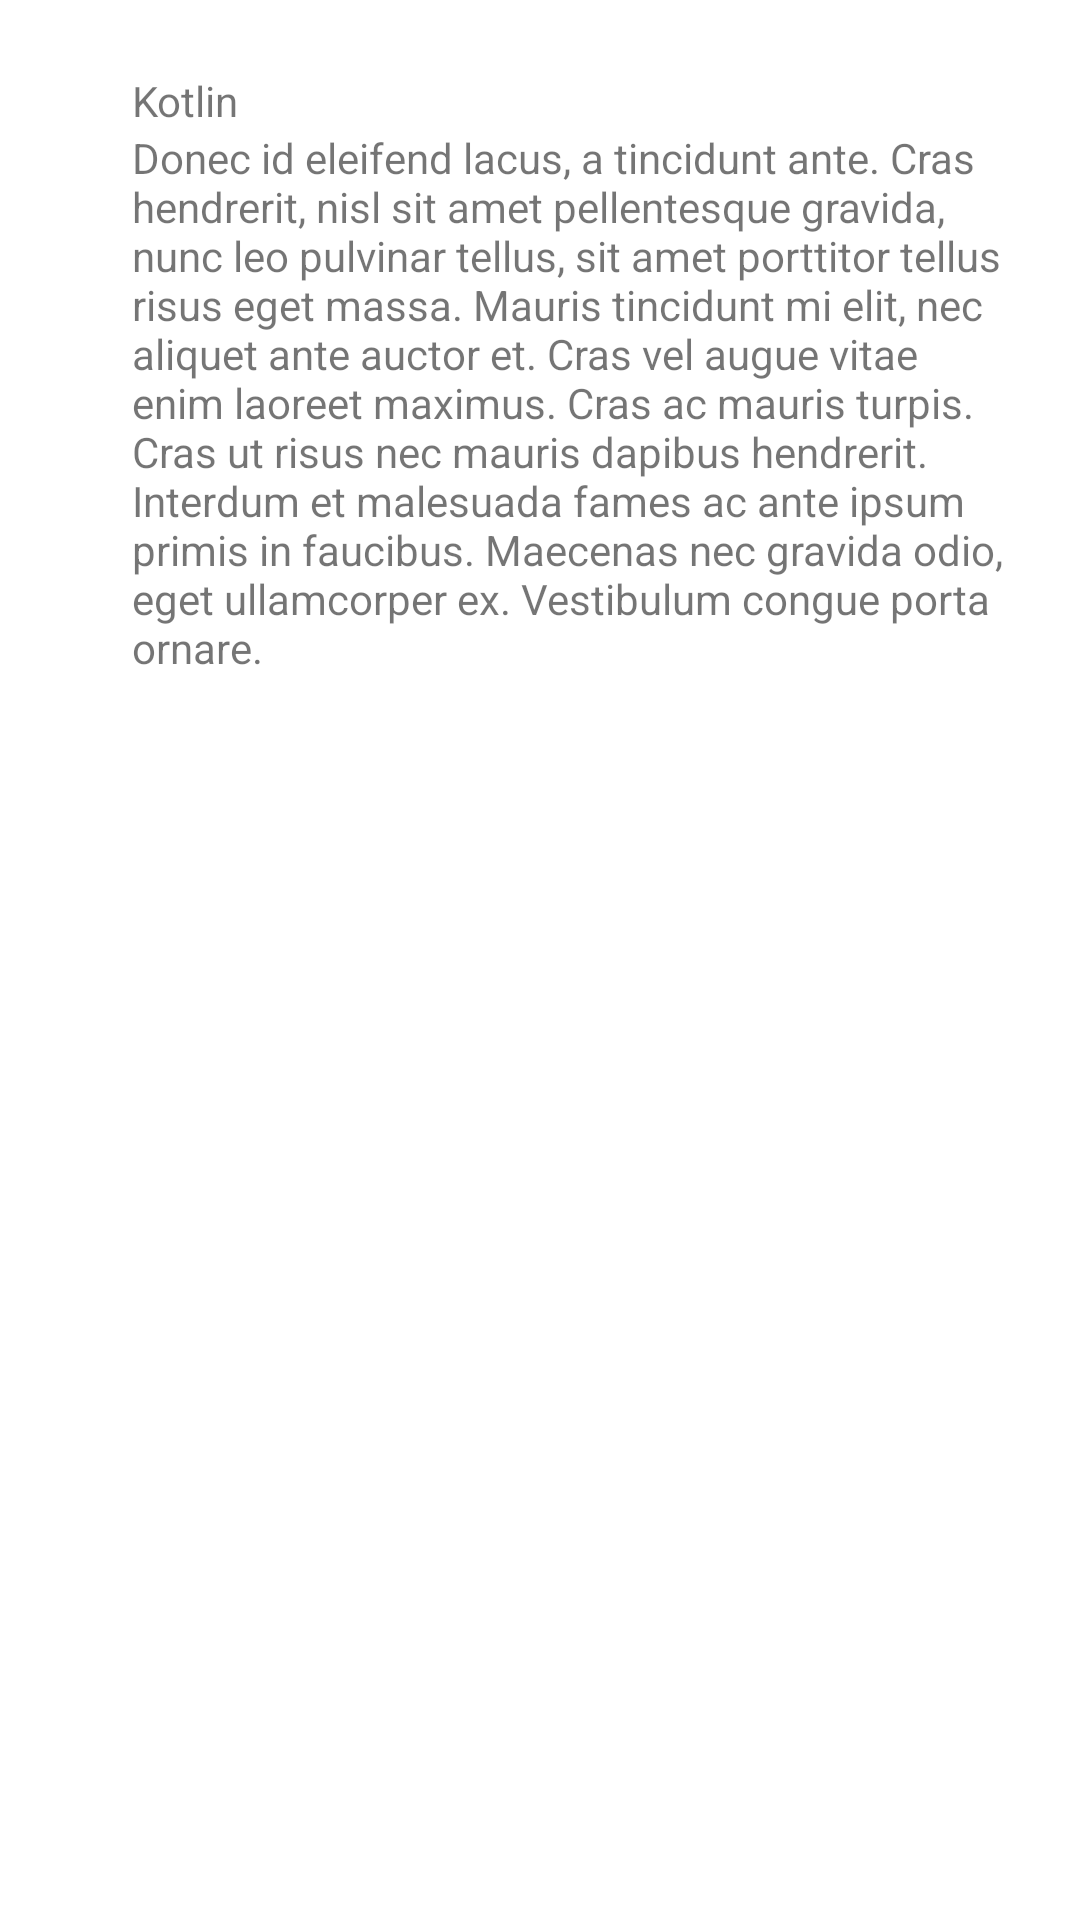

Here is an Android app screen rendered from its layout file. Give the layout XML and the strings, colors and styles it references.
<!-- AndroidManifest.xml: application theme Theme.Whatdidilearn -->
<!-- res/layout/learned_item.xml -->
<?xml version="1.0" encoding="utf-8"?>
<androidx.constraintlayout.widget.ConstraintLayout xmlns:android="http://schemas.android.com/apk/res/android"
    xmlns:app="http://schemas.android.com/apk/res-auto"
    xmlns:tools="http://schemas.android.com/tools"
    android:layout_width="match_parent"
    android:layout_height="wrap_content"
    android:padding="24dp">


    <View
        android:id="@+id/view"
        android:layout_width="20dp"
        android:layout_height="0dp"
        app:layout_constraintBottom_toBottomOf="@+id/learnedItemDescription"
        app:layout_constraintStart_toStartOf="parent"
        app:layout_constraintTop_toTopOf="@+id/learnedItemTitle" />

    <TextView
        android:id="@+id/learnedItemTitle"
        android:layout_width="0dp"
        android:layout_height="wrap_content"
        android:text="@string/item_title"
        app:layout_constraintEnd_toEndOf="parent"
        app:layout_constraintStart_toEndOf="@+id/view"
        app:layout_constraintTop_toTopOf="parent" />

    <TextView
        android:id="@+id/learnedItemDescription"
        android:layout_width="0dp"
        android:layout_height="wrap_content"
        android:text="@string/item_content"
        app:layout_constraintEnd_toEndOf="parent"
        app:layout_constraintStart_toEndOf="@+id/view"
        app:layout_constraintTop_toBottomOf="@+id/learnedItemTitle" />
</androidx.constraintlayout.widget.ConstraintLayout>
<!-- resources referenced by this layout -->
<resources>
  <string name="item_content">
          Donec id eleifend lacus, a tincidunt ante. Cras hendrerit, nisl sit amet pellentesque gravida, nunc leo pulvinar tellus, sit amet porttitor tellus risus eget massa.
          Mauris tincidunt mi elit, nec aliquet ante auctor et. Cras vel augue vitae enim laoreet maximus. Cras ac mauris turpis. Cras ut risus nec mauris dapibus hendrerit.
          Interdum et malesuada fames ac ante ipsum primis in faucibus. Maecenas nec gravida odio, eget ullamcorper ex. Vestibulum congue porta ornare.</string>
  <string name="item_title">Kotlin</string>
  <style name="Theme.Whatdidilearn" parent="Theme.MaterialComponents.DayNight.DarkActionBar">
          
          <item name="colorPrimary">@color/purple_500</item>
          <item name="colorPrimaryVariant">@color/purple_700</item>
          <item name="colorOnPrimary">@color/white</item>
          
          <item name="colorSecondary">@color/teal_200</item>
          <item name="colorSecondaryVariant">@color/teal_700</item>
          <item name="colorOnSecondary">@color/black</item>
          
          <item name="android:statusBarColor" tools:targetApi="l">?attr/colorPrimaryVariant</item>
          
      </style>
  <color name="purple_500">#FF6200EE</color>
  <color name="purple_700">#FF3700B3</color>
  <color name="white">#FFFFFFFF</color>
  <color name="teal_200">#FF03DAC5</color>
  <color name="teal_700">#FF018786</color>
  <color name="black">#FF000000</color>
</resources>
